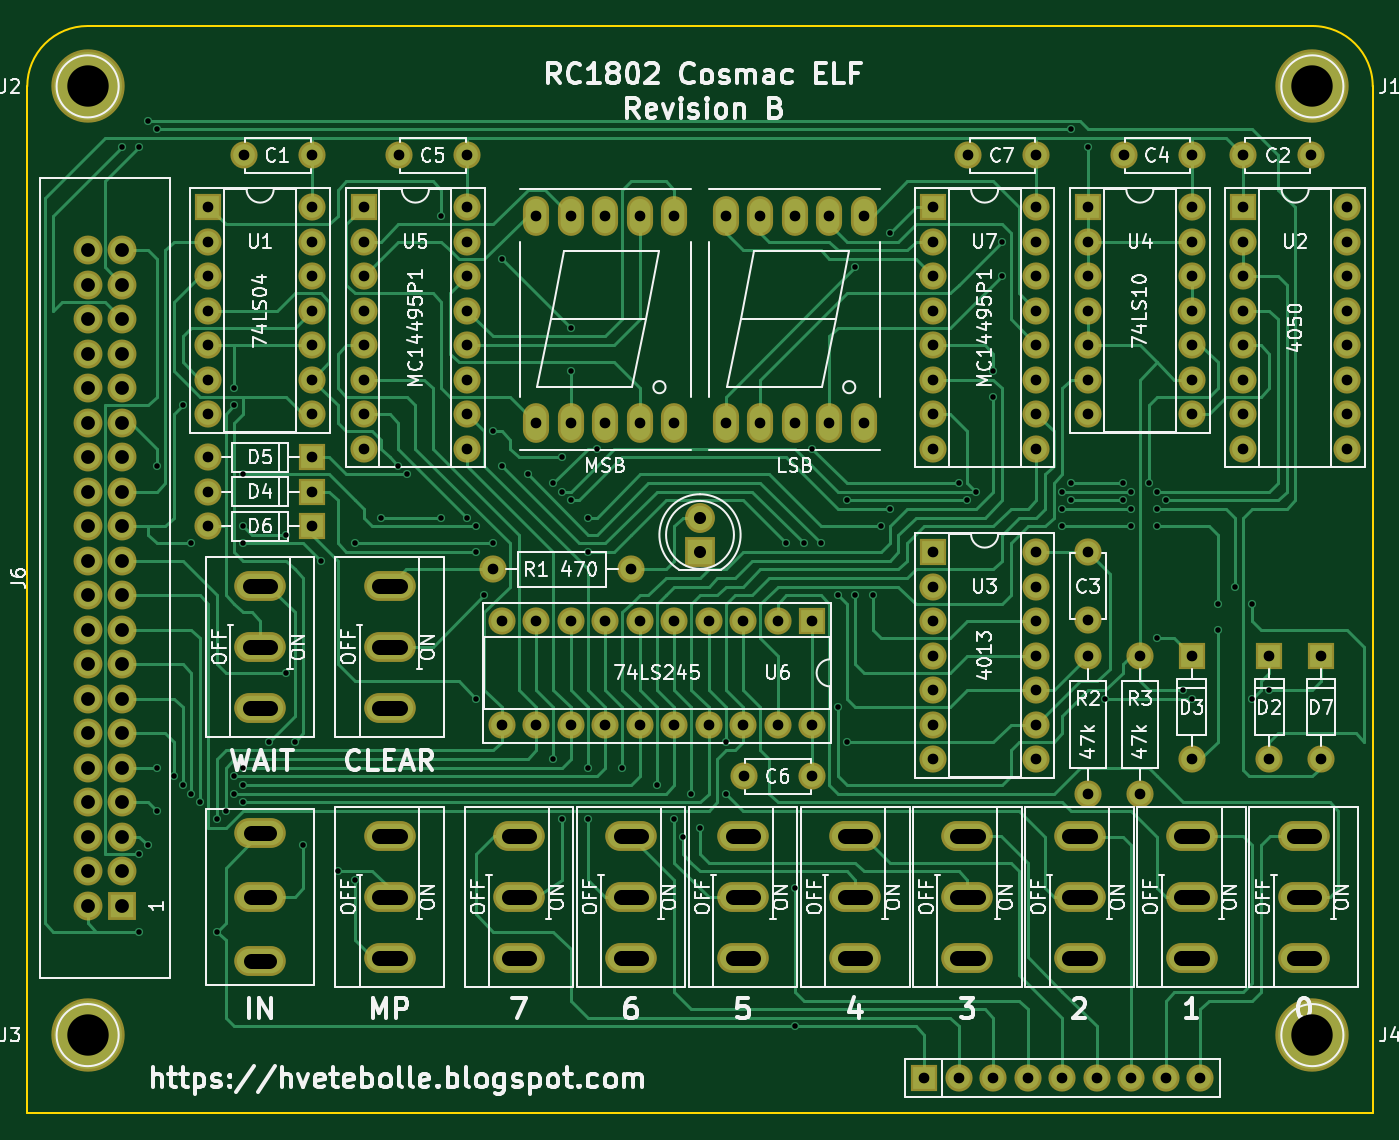
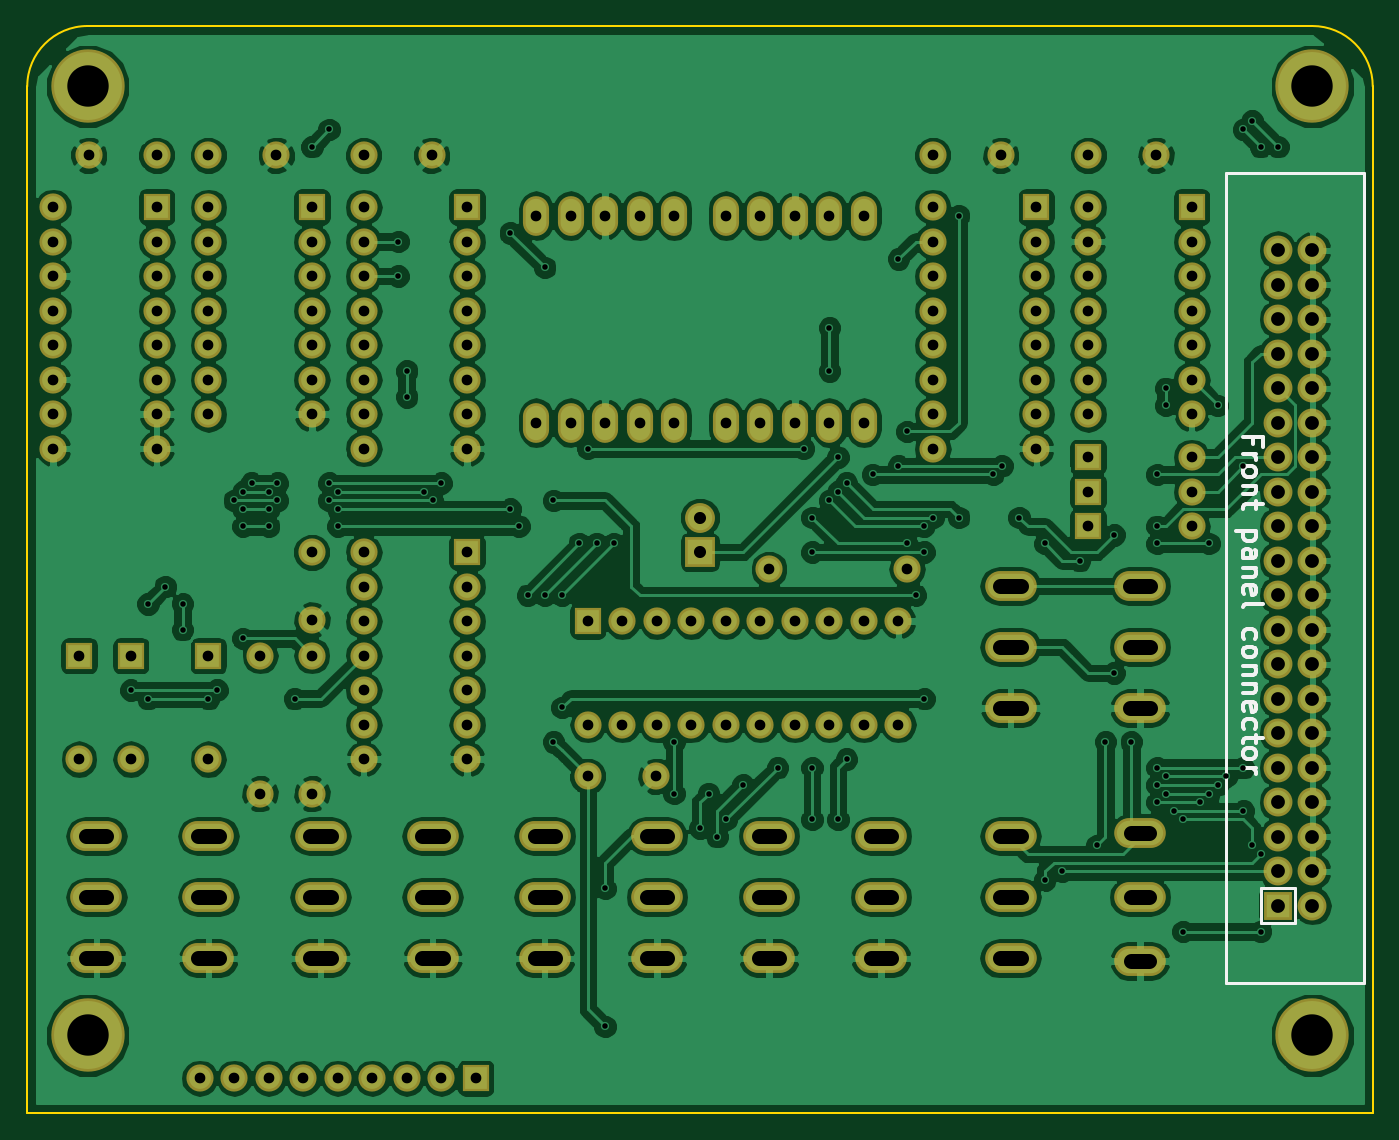
Circuit board: 10 layer files. Board 99.1 x 80.0 mm.
- bottom_copper: RC1802 UI-B.Cu.gbl (296719 bytes)
- bottom_mask: RC1802 UI-B.Mask.gbs (7515 bytes)
- paste: RC1802 UI-B.Paste.gbp (276 bytes)
- bottom_silk: RC1802 UI-B.SilkS.gbo (6250 bytes)
- outline: RC1802 UI-Edge.Cuts.gm1 (671 bytes)
- top_copper: RC1802 UI-F.Cu.gtl (54181 bytes)
- top_mask: RC1802 UI-F.Mask.gts (7515 bytes)
- paste: RC1802 UI-F.Paste.gtp (276 bytes)
- top_silk: RC1802 UI-F.SilkS.gto (88168 bytes)
- drill: RC1802 UI.drl (6651 bytes)

=== bottom_copper: RC1802 UI-B.Cu.gbl (296719 bytes, source omitted) ===
=== bottom_mask: RC1802 UI-B.Mask.gbs (7515 bytes, source omitted) ===
=== paste: RC1802 UI-B.Paste.gbp ===
G04 #@! TF.FileFunction,Paste,Bot*
%FSLAX46Y46*%
G04 Gerber Fmt 4.6, Leading zero omitted, Abs format (unit mm)*
G04 Created by KiCad (PCBNEW 4.0.7) date 09/02/18 01:42:51*
%MOMM*%
%LPD*%
G01*
G04 APERTURE LIST*
%ADD10C,0.100000*%
G04 APERTURE END LIST*
D10*
M02*

=== bottom_silk: RC1802 UI-B.SilkS.gbo ===
G04 #@! TF.FileFunction,Legend,Bot*
%FSLAX46Y46*%
G04 Gerber Fmt 4.6, Leading zero omitted, Abs format (unit mm)*
G04 Created by KiCad (PCBNEW 4.0.7) date 09/02/18 01:42:51*
%MOMM*%
%LPD*%
G01*
G04 APERTURE LIST*
%ADD10C,0.100000*%
%ADD11C,0.200000*%
%ADD12C,0.300000*%
G04 APERTURE END LIST*
D10*
D11*
X106045000Y-133350000D02*
X106045000Y-130810000D01*
X108585000Y-133350000D02*
X106045000Y-133350000D01*
X108585000Y-130810000D02*
X108585000Y-133350000D01*
X106045000Y-130810000D02*
X108585000Y-130810000D01*
X111125000Y-78105000D02*
X100965000Y-78105000D01*
X111125000Y-137795000D02*
X111125000Y-78105000D01*
X100965000Y-137795000D02*
X111125000Y-137795000D01*
D12*
X109112857Y-98069287D02*
X109112857Y-97569287D01*
X109898571Y-97569287D02*
X108398571Y-97569287D01*
X108398571Y-98283573D01*
X109898571Y-98855001D02*
X108898571Y-98855001D01*
X109184286Y-98855001D02*
X109041429Y-98926429D01*
X108970000Y-98997858D01*
X108898571Y-99140715D01*
X108898571Y-99283572D01*
X109898571Y-99997858D02*
X109827143Y-99855000D01*
X109755714Y-99783572D01*
X109612857Y-99712143D01*
X109184286Y-99712143D01*
X109041429Y-99783572D01*
X108970000Y-99855000D01*
X108898571Y-99997858D01*
X108898571Y-100212143D01*
X108970000Y-100355000D01*
X109041429Y-100426429D01*
X109184286Y-100497858D01*
X109612857Y-100497858D01*
X109755714Y-100426429D01*
X109827143Y-100355000D01*
X109898571Y-100212143D01*
X109898571Y-99997858D01*
X108898571Y-101140715D02*
X109898571Y-101140715D01*
X109041429Y-101140715D02*
X108970000Y-101212143D01*
X108898571Y-101355001D01*
X108898571Y-101569286D01*
X108970000Y-101712143D01*
X109112857Y-101783572D01*
X109898571Y-101783572D01*
X108898571Y-102283572D02*
X108898571Y-102855001D01*
X108398571Y-102497858D02*
X109684286Y-102497858D01*
X109827143Y-102569286D01*
X109898571Y-102712144D01*
X109898571Y-102855001D01*
X108898571Y-104497858D02*
X110398571Y-104497858D01*
X108970000Y-104497858D02*
X108898571Y-104640715D01*
X108898571Y-104926429D01*
X108970000Y-105069286D01*
X109041429Y-105140715D01*
X109184286Y-105212144D01*
X109612857Y-105212144D01*
X109755714Y-105140715D01*
X109827143Y-105069286D01*
X109898571Y-104926429D01*
X109898571Y-104640715D01*
X109827143Y-104497858D01*
X109898571Y-106497858D02*
X109112857Y-106497858D01*
X108970000Y-106426429D01*
X108898571Y-106283572D01*
X108898571Y-105997858D01*
X108970000Y-105855001D01*
X109827143Y-106497858D02*
X109898571Y-106355001D01*
X109898571Y-105997858D01*
X109827143Y-105855001D01*
X109684286Y-105783572D01*
X109541429Y-105783572D01*
X109398571Y-105855001D01*
X109327143Y-105997858D01*
X109327143Y-106355001D01*
X109255714Y-106497858D01*
X108898571Y-107212144D02*
X109898571Y-107212144D01*
X109041429Y-107212144D02*
X108970000Y-107283572D01*
X108898571Y-107426430D01*
X108898571Y-107640715D01*
X108970000Y-107783572D01*
X109112857Y-107855001D01*
X109898571Y-107855001D01*
X109827143Y-109140715D02*
X109898571Y-108997858D01*
X109898571Y-108712144D01*
X109827143Y-108569287D01*
X109684286Y-108497858D01*
X109112857Y-108497858D01*
X108970000Y-108569287D01*
X108898571Y-108712144D01*
X108898571Y-108997858D01*
X108970000Y-109140715D01*
X109112857Y-109212144D01*
X109255714Y-109212144D01*
X109398571Y-108497858D01*
X109898571Y-110069287D02*
X109827143Y-109926429D01*
X109684286Y-109855001D01*
X108398571Y-109855001D01*
X109827143Y-112426429D02*
X109898571Y-112283572D01*
X109898571Y-111997858D01*
X109827143Y-111855000D01*
X109755714Y-111783572D01*
X109612857Y-111712143D01*
X109184286Y-111712143D01*
X109041429Y-111783572D01*
X108970000Y-111855000D01*
X108898571Y-111997858D01*
X108898571Y-112283572D01*
X108970000Y-112426429D01*
X109898571Y-113283572D02*
X109827143Y-113140714D01*
X109755714Y-113069286D01*
X109612857Y-112997857D01*
X109184286Y-112997857D01*
X109041429Y-113069286D01*
X108970000Y-113140714D01*
X108898571Y-113283572D01*
X108898571Y-113497857D01*
X108970000Y-113640714D01*
X109041429Y-113712143D01*
X109184286Y-113783572D01*
X109612857Y-113783572D01*
X109755714Y-113712143D01*
X109827143Y-113640714D01*
X109898571Y-113497857D01*
X109898571Y-113283572D01*
X108898571Y-114426429D02*
X109898571Y-114426429D01*
X109041429Y-114426429D02*
X108970000Y-114497857D01*
X108898571Y-114640715D01*
X108898571Y-114855000D01*
X108970000Y-114997857D01*
X109112857Y-115069286D01*
X109898571Y-115069286D01*
X108898571Y-115783572D02*
X109898571Y-115783572D01*
X109041429Y-115783572D02*
X108970000Y-115855000D01*
X108898571Y-115997858D01*
X108898571Y-116212143D01*
X108970000Y-116355000D01*
X109112857Y-116426429D01*
X109898571Y-116426429D01*
X109827143Y-117712143D02*
X109898571Y-117569286D01*
X109898571Y-117283572D01*
X109827143Y-117140715D01*
X109684286Y-117069286D01*
X109112857Y-117069286D01*
X108970000Y-117140715D01*
X108898571Y-117283572D01*
X108898571Y-117569286D01*
X108970000Y-117712143D01*
X109112857Y-117783572D01*
X109255714Y-117783572D01*
X109398571Y-117069286D01*
X109827143Y-119069286D02*
X109898571Y-118926429D01*
X109898571Y-118640715D01*
X109827143Y-118497857D01*
X109755714Y-118426429D01*
X109612857Y-118355000D01*
X109184286Y-118355000D01*
X109041429Y-118426429D01*
X108970000Y-118497857D01*
X108898571Y-118640715D01*
X108898571Y-118926429D01*
X108970000Y-119069286D01*
X108898571Y-119497857D02*
X108898571Y-120069286D01*
X108398571Y-119712143D02*
X109684286Y-119712143D01*
X109827143Y-119783571D01*
X109898571Y-119926429D01*
X109898571Y-120069286D01*
X109898571Y-120783572D02*
X109827143Y-120640714D01*
X109755714Y-120569286D01*
X109612857Y-120497857D01*
X109184286Y-120497857D01*
X109041429Y-120569286D01*
X108970000Y-120640714D01*
X108898571Y-120783572D01*
X108898571Y-120997857D01*
X108970000Y-121140714D01*
X109041429Y-121212143D01*
X109184286Y-121283572D01*
X109612857Y-121283572D01*
X109755714Y-121212143D01*
X109827143Y-121140714D01*
X109898571Y-120997857D01*
X109898571Y-120783572D01*
X109898571Y-121926429D02*
X108898571Y-121926429D01*
X109184286Y-121926429D02*
X109041429Y-121997857D01*
X108970000Y-122069286D01*
X108898571Y-122212143D01*
X108898571Y-122355000D01*
D11*
X100965000Y-137795000D02*
X100965000Y-78105000D01*
M02*

=== outline: RC1802 UI-Edge.Cuts.gm1 ===
G04 #@! TF.FileFunction,Profile,NP*
%FSLAX46Y46*%
G04 Gerber Fmt 4.6, Leading zero omitted, Abs format (unit mm)*
G04 Created by KiCad (PCBNEW 4.0.7) date 09/02/18 01:42:51*
%MOMM*%
%LPD*%
G01*
G04 APERTURE LIST*
%ADD10C,0.100000*%
%ADD11C,0.150000*%
G04 APERTURE END LIST*
D10*
D11*
X199390000Y-147320000D02*
X199390000Y-71755000D01*
X100330000Y-71755000D02*
X100330000Y-147320000D01*
X194945000Y-67310000D02*
X104775000Y-67310000D01*
X199390000Y-71755000D02*
G75*
G03X194945000Y-67310000I-4445000J0D01*
G01*
X104775000Y-67310000D02*
G75*
G03X100330000Y-71755000I0J-4445000D01*
G01*
X199390000Y-147320000D02*
X100330000Y-147320000D01*
M02*

=== top_copper: RC1802 UI-F.Cu.gtl (54181 bytes, source omitted) ===
=== top_mask: RC1802 UI-F.Mask.gts (7515 bytes, source omitted) ===
=== paste: RC1802 UI-F.Paste.gtp ===
G04 #@! TF.FileFunction,Paste,Top*
%FSLAX46Y46*%
G04 Gerber Fmt 4.6, Leading zero omitted, Abs format (unit mm)*
G04 Created by KiCad (PCBNEW 4.0.7) date 09/02/18 01:42:51*
%MOMM*%
%LPD*%
G01*
G04 APERTURE LIST*
%ADD10C,0.100000*%
G04 APERTURE END LIST*
D10*
M02*

=== top_silk: RC1802 UI-F.SilkS.gto (88168 bytes, source omitted) ===
=== drill: RC1802 UI.drl ===
M48
;DRILL file {KiCad 4.0.7} date 09/02/18 01:42:54
;FORMAT={2:4/ absolute / inch / suppress leading zeros}
FMAT,2
INCH,TZ
T1C0.016
T2C0.031
T3C0.035
T4C0.040
T5C0.043
T6C0.120
%
G90
G05
M72
T1
X42250Y-30000
X42750Y-30000
X42750Y-50500
X42750Y-52750
X43000Y-29250
X43000Y-50250
X43250Y-29500
X43250Y-39250
X43250Y-48000
X43250Y-49250
X43750Y-48250
X44000Y-37500
X44000Y-48500
X44250Y-41500
X44250Y-48750
X44500Y-49000
X45000Y-49500
X45000Y-52750
X45250Y-49250
X45500Y-37000
X45500Y-37500
X45500Y-48250
X45500Y-48750
X45750Y-39500
X45750Y-41000
X45750Y-41500
X45750Y-48000
X45750Y-48500
X45750Y-49000
X46500Y-47250
X47000Y-41250
X47000Y-45250
X47250Y-47250
X47500Y-50250
X48000Y-42000
X48500Y-51000
X49000Y-41500
X49000Y-51250
X49750Y-40750
X50250Y-39250
X50500Y-39500
X51500Y-32000
X51500Y-40750
X52250Y-40750
X52500Y-41000
X52500Y-41750
X52500Y-46000
X52750Y-43000
X53000Y-38250
X53000Y-41500
X53250Y-33250
X53250Y-39250
X54000Y-39500
X54750Y-39750
X54750Y-47750
X55000Y-39000
X55000Y-40000
X55000Y-49500
X55250Y-35250
X55250Y-36500
X55250Y-40250
X55750Y-40750
X55750Y-41750
X55750Y-48000
X55750Y-49500
X56000Y-38750
X56750Y-48000
X57750Y-48500
X58250Y-49500
X58500Y-50000
X58750Y-48750
X59000Y-49750
X59750Y-47250
X59750Y-48750
X61500Y-41500
X61750Y-51500
X61750Y-55500
X62000Y-41500
X62250Y-38750
X62500Y-41500
X63000Y-43000
X63000Y-46250
X63250Y-40250
X63250Y-47250
X63500Y-33500
X63500Y-43000
X64000Y-43000
X64250Y-41000
X64500Y-32500
X64500Y-40500
X66500Y-39750
X66750Y-40250
X67000Y-40000
X67500Y-36500
X67500Y-37250
X67750Y-32750
X67750Y-33750
X69500Y-40000
X69500Y-40500
X69500Y-41000
X69750Y-29500
X69750Y-39750
X69750Y-40250
X70250Y-30000
X70750Y-46000
X71250Y-39750
X71250Y-40250
X71500Y-40000
X71500Y-40500
X71500Y-41000
X72000Y-39750
X72250Y-40000
X72250Y-40500
X72250Y-41000
X72250Y-44250
X72500Y-40250
X73000Y-45750
X73250Y-46000
X74000Y-43250
X74000Y-44000
X74500Y-42750
X75000Y-43250
X75000Y-46000
X75500Y-45750
T2
X44750Y-31750
X44750Y-32750
X44750Y-33750
X44750Y-34750
X44750Y-35750
X44750Y-36750
X44750Y-37750
X44750Y-39000
X44750Y-40000
X44750Y-41000
X45781Y-30250
X47750Y-30250
X47750Y-31750
X47750Y-32750
X47750Y-33750
X47750Y-34750
X47750Y-35750
X47750Y-36750
X47750Y-37750
X47750Y-39000
X47750Y-40000
X47750Y-41000
X49250Y-31750
X49250Y-32750
X49250Y-33750
X49250Y-34750
X49250Y-35750
X49250Y-36750
X49250Y-37750
X49250Y-38750
X50281Y-30250
X52250Y-30250
X52250Y-31750
X52250Y-32750
X52250Y-33750
X52250Y-34750
X52250Y-35750
X52250Y-36750
X52250Y-37750
X52250Y-38750
X53000Y-42250
X53250Y-43750
X53250Y-46750
X54250Y-32000
X54250Y-38000
X54250Y-43750
X54250Y-46750
X55250Y-32000
X55250Y-38000
X55250Y-43750
X55250Y-46750
X56250Y-32000
X56250Y-38000
X56250Y-43750
X56250Y-46750
X57000Y-42250
X57250Y-32000
X57250Y-38000
X57250Y-43750
X57250Y-46750
X58250Y-32000
X58250Y-38000
X58250Y-43750
X58250Y-46750
X59250Y-43750
X59250Y-46750
X59750Y-32000
X59750Y-38000
X60250Y-43750
X60250Y-46750
X60281Y-48250
X60750Y-32000
X60750Y-38000
X61250Y-43750
X61250Y-46750
X61750Y-32000
X61750Y-38000
X62250Y-43750
X62250Y-46750
X62250Y-48250
X62750Y-32000
X62750Y-38000
X63750Y-32000
X63750Y-38000
X65500Y-57000
X65750Y-31750
X65750Y-32750
X65750Y-33750
X65750Y-34750
X65750Y-35750
X65750Y-36750
X65750Y-37750
X65750Y-38750
X65750Y-41750
X65750Y-42750
X65750Y-43750
X65750Y-44750
X65750Y-45750
X65750Y-46750
X65750Y-47750
X66500Y-57000
X66781Y-30250
X67500Y-57000
X68500Y-57000
X68750Y-30250
X68750Y-31750
X68750Y-32750
X68750Y-33750
X68750Y-34750
X68750Y-35750
X68750Y-36750
X68750Y-37750
X68750Y-38750
X68750Y-41750
X68750Y-42750
X68750Y-43750
X68750Y-44750
X68750Y-45750
X68750Y-46750
X68750Y-47750
X69500Y-57000
X70250Y-31750
X70250Y-32750
X70250Y-33750
X70250Y-34750
X70250Y-35750
X70250Y-36750
X70250Y-37750
X70250Y-41750
X70250Y-43719
X70250Y-44750
X70250Y-48750
X70500Y-57000
X71281Y-30250
X71500Y-57000
X71750Y-44750
X71750Y-48750
X72500Y-57000
X73250Y-30250
X73250Y-31750
X73250Y-32750
X73250Y-33750
X73250Y-34750
X73250Y-35750
X73250Y-36750
X73250Y-37750
X73250Y-44750
X73250Y-47750
X73500Y-57000
X74750Y-30250
X74750Y-31750
X74750Y-32750
X74750Y-33750
X74750Y-34750
X74750Y-35750
X74750Y-36750
X74750Y-37750
X74750Y-38750
X75500Y-44750
X75500Y-47750
X76719Y-30250
X77000Y-44750
X77000Y-47750
X77750Y-31750
X77750Y-32750
X77750Y-33750
X77750Y-34750
X77750Y-35750
X77750Y-36750
X77750Y-37750
X77750Y-38750
T3
X59000Y-40750
X59000Y-41750
T4
X41250Y-33000
X41250Y-34000
X41250Y-35000
X41250Y-36000
X41250Y-37000
X41250Y-38000
X41250Y-39000
X41250Y-40000
X41250Y-41000
X41250Y-42000
X41250Y-43000
X41250Y-44000
X41250Y-45000
X41250Y-46000
X41250Y-47000
X41250Y-48000
X41250Y-49000
X41250Y-50000
X41250Y-51000
X41250Y-52000
X42250Y-33000
X42250Y-34000
X42250Y-35000
X42250Y-36000
X42250Y-37000
X42250Y-38000
X42250Y-39000
X42250Y-40000
X42250Y-41000
X42250Y-42000
X42250Y-43000
X42250Y-44000
X42250Y-45000
X42250Y-46000
X42250Y-47000
X42250Y-48000
X42250Y-49000
X42250Y-50000
X42250Y-51000
X42250Y-52000
T6
X41250Y-28250
X41250Y-55750
X76750Y-28250
X76750Y-55750
T5
X46545Y-42728G85X45955Y-42728
G05
X46545Y-44500G85X45955Y-44500
G05
X46545Y-46272G85X45955Y-46272
G05
X46506Y-49900G85X45994Y-49900
G05
X46506Y-51750G85X45994Y-51750
G05
X46506Y-53600G85X45994Y-53600
G05
X50295Y-42728G85X49705Y-42728
G05
X50295Y-44500G85X49705Y-44500
G05
X50295Y-46272G85X49705Y-46272
G05
X50295Y-49978G85X49705Y-49978
G05
X50295Y-51750G85X49705Y-51750
G05
X50295Y-53522G85X49705Y-53522
G05
X54045Y-49978G85X53455Y-49978
G05
X54045Y-51750G85X53455Y-51750
G05
X54045Y-53522G85X53455Y-53522
G05
X57295Y-49978G85X56705Y-49978
G05
X57295Y-51750G85X56705Y-51750
G05
X57295Y-53522G85X56705Y-53522
G05
X60545Y-49978G85X59955Y-49978
G05
X60545Y-51750G85X59955Y-51750
G05
X60545Y-53522G85X59955Y-53522
G05
X63795Y-49978G85X63205Y-49978
G05
X63795Y-51750G85X63205Y-51750
G05
X63795Y-53522G85X63205Y-53522
G05
X67045Y-49978G85X66455Y-49978
G05
X67045Y-51750G85X66455Y-51750
G05
X67045Y-53522G85X66455Y-53522
G05
X70295Y-49978G85X69705Y-49978
G05
X70295Y-51750G85X69705Y-51750
G05
X70295Y-53522G85X69705Y-53522
G05
X73545Y-49978G85X72955Y-49978
G05
X73545Y-51750G85X72955Y-51750
G05
X73545Y-53522G85X72955Y-53522
G05
X76795Y-49978G85X76205Y-49978
G05
X76795Y-51750G85X76205Y-51750
G05
X76795Y-53522G85X76205Y-53522
G05
T0
M30
